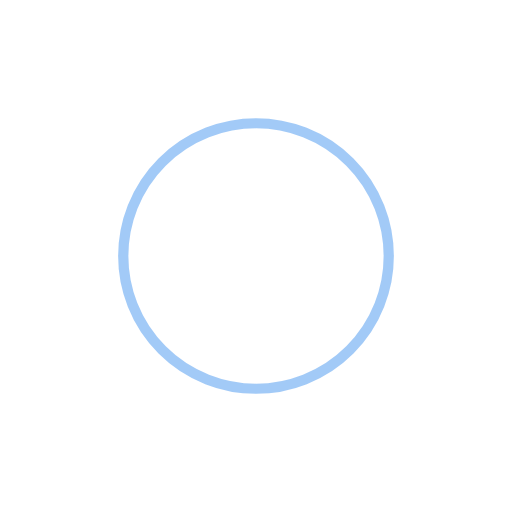
t = 0.00 s
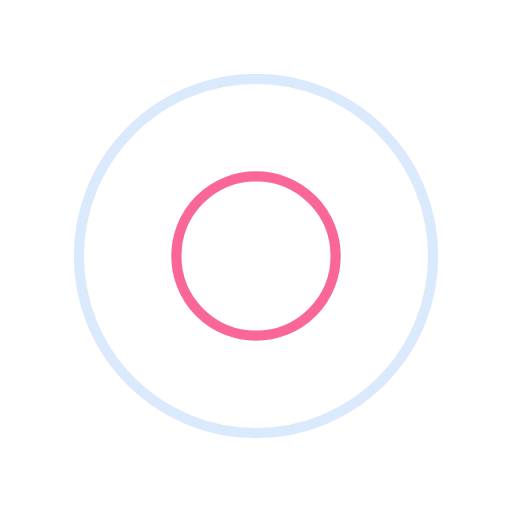
t = 0.25 s
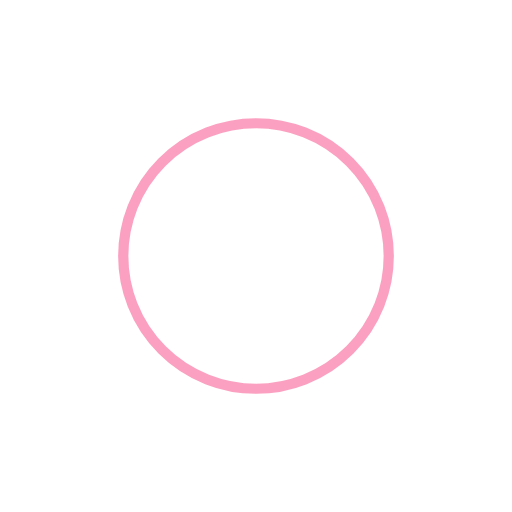
t = 0.50 s
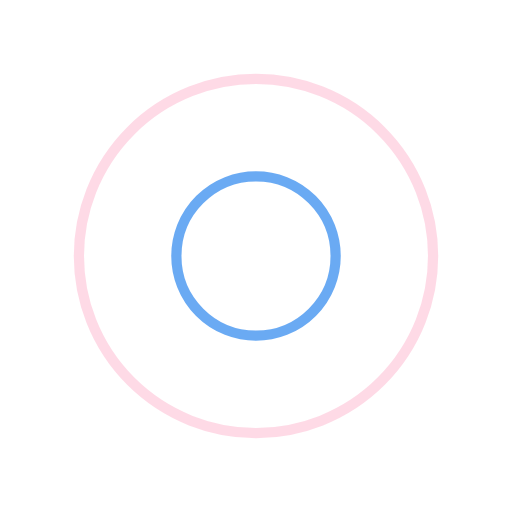
t = 0.75 s

The animated SVG that drew these frames (rendered in a browser with its animation timeline set to each time). Animation: 4 SMIL elements (animate=4); one cycle of 1.00 s, repeats indefinitely.

<?xml version="1.0" encoding="utf-8"?>
<svg xmlns="http://www.w3.org/2000/svg" xmlns:xlink="http://www.w3.org/1999/xlink" style="margin: auto; background: none; display: block; shape-rendering: auto;" width="200px" height="200px" viewBox="0 0 100 100" preserveAspectRatio="xMidYMid">
<circle cx="50" cy="50" r="0" fill="none" stroke="#f84281" stroke-width="2">
  <animate attributeName="r" repeatCount="indefinite" dur="1s" values="0;40" keyTimes="0;1" keySplines="0 0.2 0.8 1" calcMode="spline" begin="0s"></animate>
  <animate attributeName="opacity" repeatCount="indefinite" dur="1s" values="1;0" keyTimes="0;1" keySplines="0.2 0 0.8 1" calcMode="spline" begin="0s"></animate>
</circle><circle cx="50" cy="50" r="0" fill="none" stroke="#4696f0" stroke-width="2">
  <animate attributeName="r" repeatCount="indefinite" dur="1s" values="0;40" keyTimes="0;1" keySplines="0 0.2 0.8 1" calcMode="spline" begin="-0.5s"></animate>
  <animate attributeName="opacity" repeatCount="indefinite" dur="1s" values="1;0" keyTimes="0;1" keySplines="0.2 0 0.8 1" calcMode="spline" begin="-0.5s"></animate>
</circle>
<!-- [ldio] generated by https://loading.io/ --></svg>
